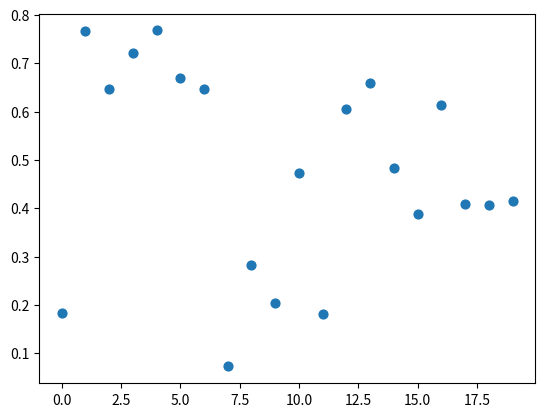

Generate this figure with matplotlib:
import numpy as np
import matplotlib.pyplot as plt


sample_outputs = np.random.randn(20)
def plot_activation_result(func):
    plt.scatter([i for i in range(len(sample_outputs))], [func(output) for output in sample_outputs], s=40)
    plt.show()

# Simplest activation function -> The Step Activation Function
def step(neuron_output):
    return 1 if neuron_output >= 0 else 0

# The Sigmoid Activation Function
def sigmoid(neuron_output):
    return 1/(1+np.exp(-neuron_output))

# Try it!
plot_activation_result(sigmoid)